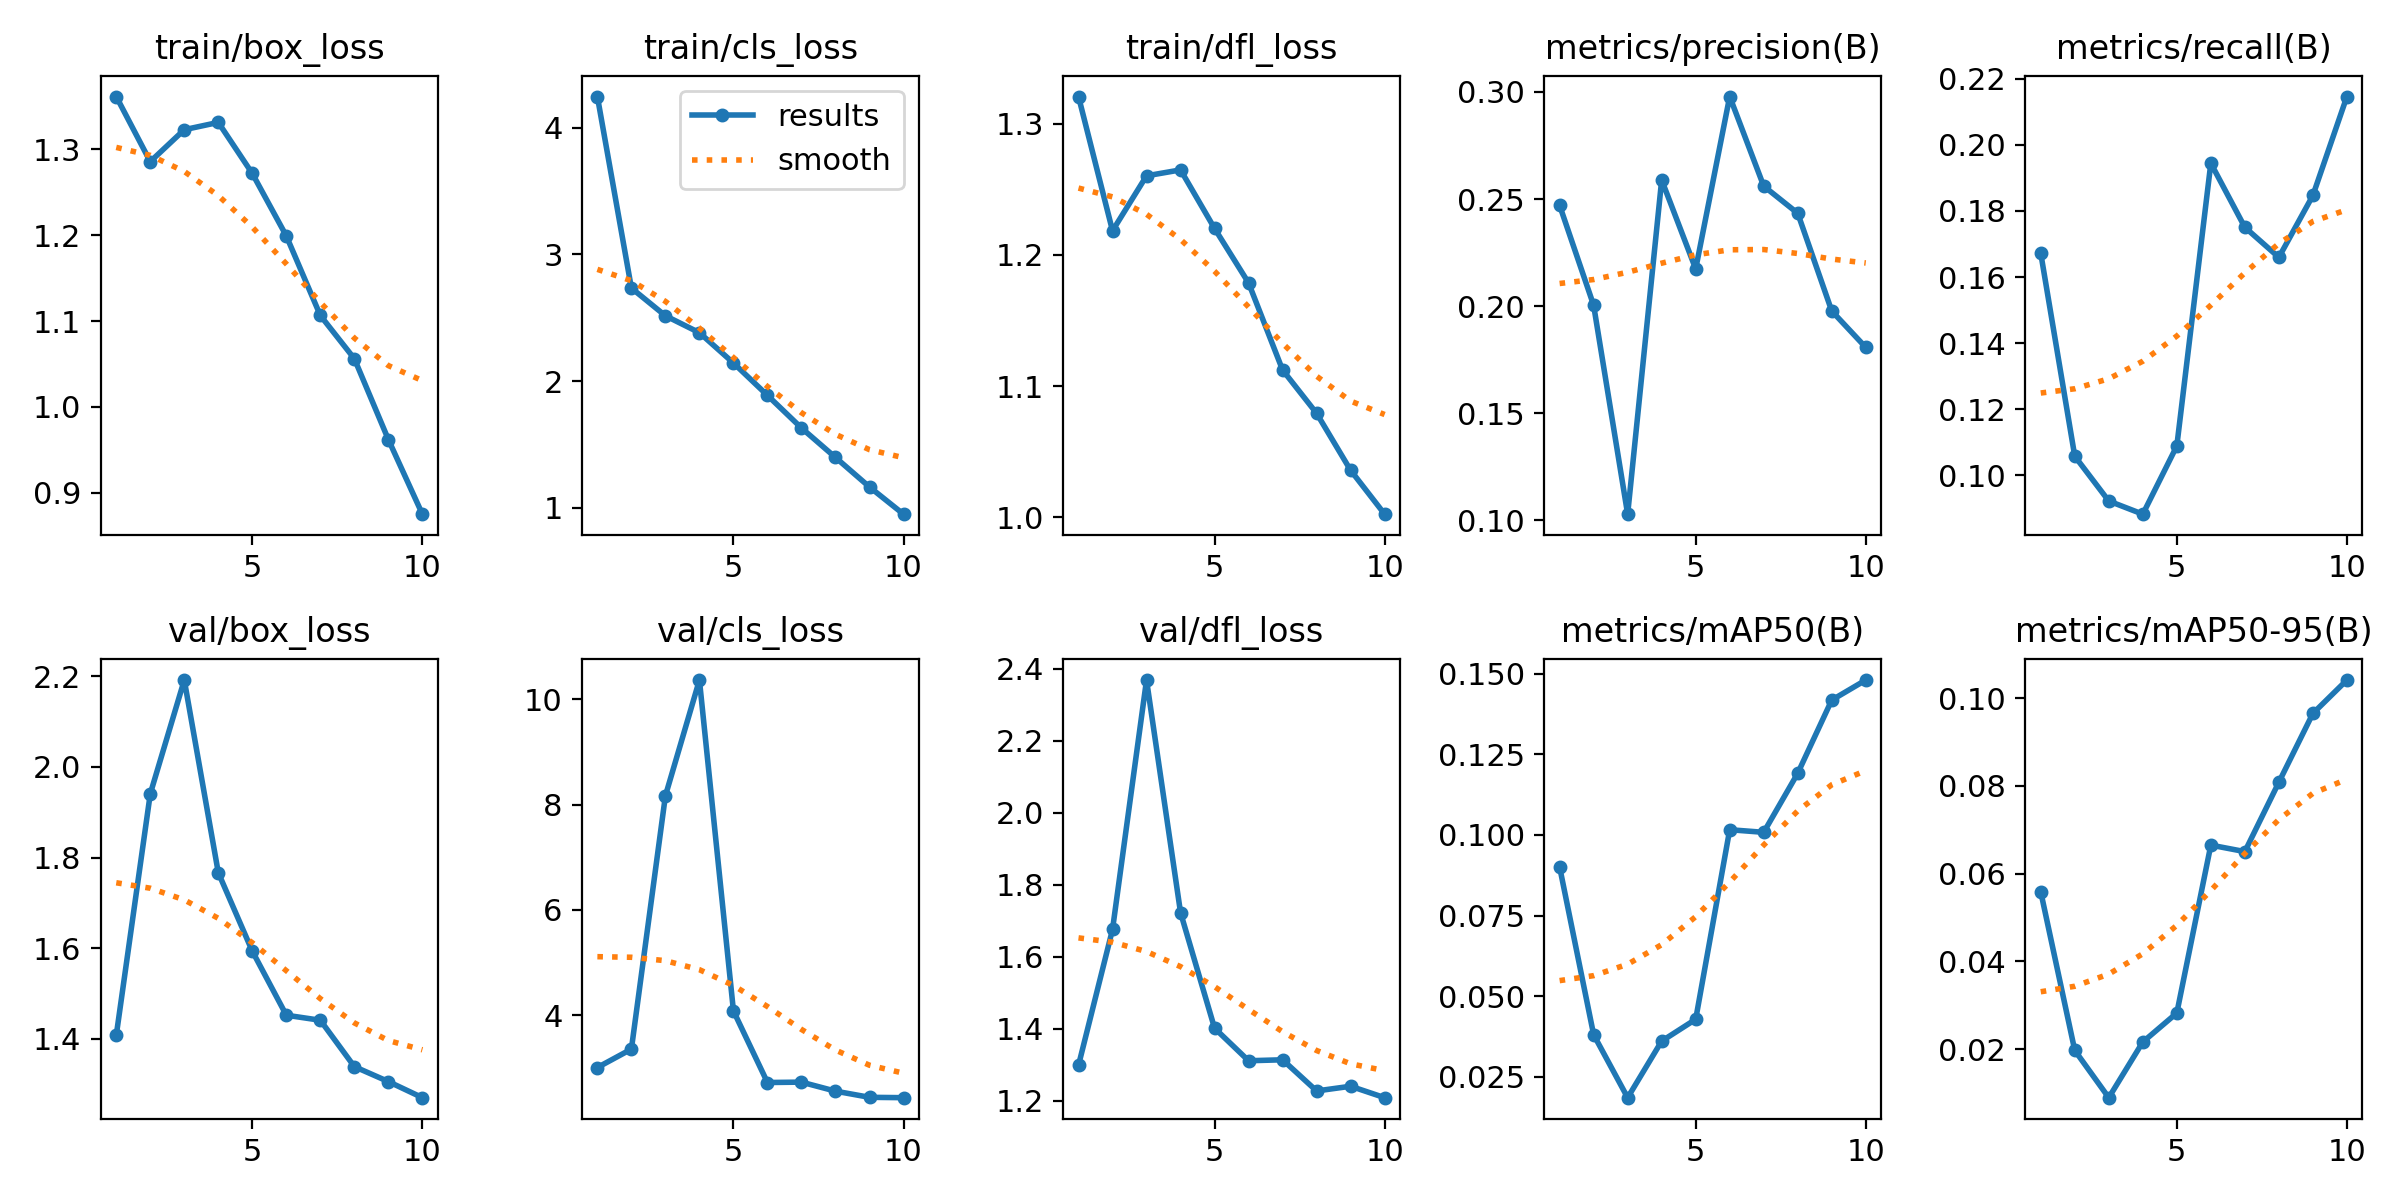

Source data for this figure (header and first rows):
epoch, time, train/box_loss, train/cls_loss, train/dfl_loss, metrics/precision(B), metrics/recall(B), metrics/mAP50(B), metrics/mAP50-95(B), val/box_loss, val/cls_loss, val/dfl_loss, lr/pg0, lr/pg1, lr/pg2
1, 21.37, 1.362, 4.245, 1.321, 0.2471, 0.1672, 0.09009, 0.05586, 1.407, 3.008, 1.298, 0.00015, 0.00015, 0.00015
2, 36.74, 1.286, 2.735, 1.218, 0.2004, 0.1058, 0.03809, 0.01973, 1.941, 3.358, 1.675, 0.0002748, 0.0002748, 0.0002748
3, 52.05, 1.323, 2.516, 1.26, 0.1028, 0.09228, 0.01857, 0.00896, 2.192, 8.167, 2.368, 0.0003689, 0.0003689, 0.0003689
4, 69.04, 1.331, 2.382, 1.265, 0.2589, 0.0883, 0.0361, 0.02164, 1.767, 10.36, 1.722, 0.0003515, 0.0003515, 0.0003515
5, 85.14, 1.272, 2.143, 1.22, 0.2174, 0.1089, 0.04286, 0.02824, 1.593, 4.083, 1.401, 0.000302, 0.000302, 0.000302
6, 101.1, 1.199, 1.888, 1.179, 0.2979, 0.1944, 0.1016, 0.06649, 1.452, 2.723, 1.311, 0.0002525, 0.0002525, 0.0002525
7, 116.6, 1.107, 1.631, 1.112, 0.256, 0.175, 0.1008, 0.06501, 1.441, 2.731, 1.313, 0.000203, 0.000203, 0.000203
8, 131.9, 1.056, 1.398, 1.079, 0.2434, 0.1659, 0.1191, 0.08081, 1.339, 2.559, 1.227, 0.0001535, 0.0001535, 0.0001535
9, 147.4, 0.962, 1.165, 1.036, 0.1977, 0.1847, 0.1418, 0.09648, 1.306, 2.442, 1.24, 0.000104, 0.000104, 0.000104
10, 162.7, 0.8751, 0.951, 1.002, 0.1807, 0.2146, 0.148, 0.1041, 1.27, 2.435, 1.208, 5.45e-05, 5.45e-05, 5.45e-05
